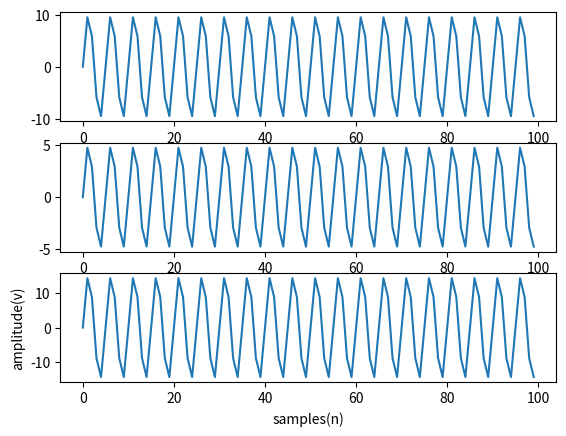

Reproduce this figure in Python.
import matplotlib.pyplot as plt
import numpy as np
fs=1000
f1=f2=200
n=100
x=np.arange(n)
a=np.sin(2*np.pi*f1/fs*x)
c=10*a
plt.subplot(311)

plt.plot(x,c)
b=np.sin(2*np.pi*f2/fs*x)
d=5*b
plt.subplot(312)
plt.plot(x,d)
e=c+d
plt.subplot(313)
plt.plot(x,e)
plt.xlabel('samples(n)')
plt.ylabel('amplitude(v)')
plt.show( )
